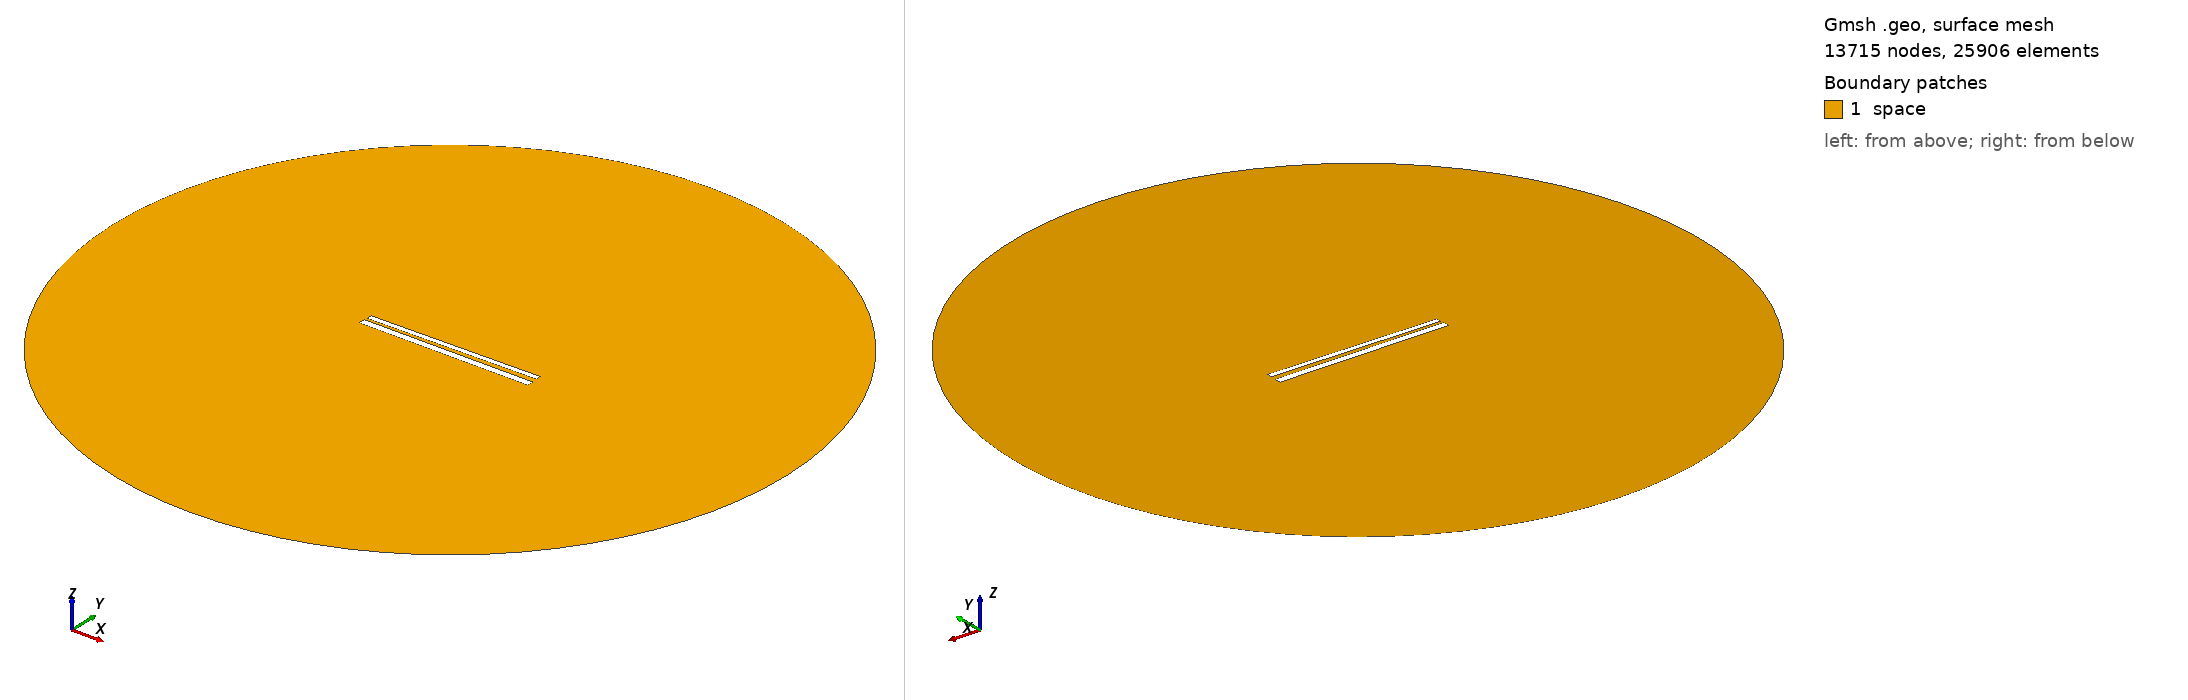

Gmsh geometry script, surface-meshed: 13715 nodes, 25906 surface elements. Boundary patches (legend numbers): 1 space. Left view from above one corner, right view from below the opposite corner. Legend entries are the model's physical surfaces. The drawing asked Gmsh for element sizes between 1% and 20% of the model's largest extent; the script's own settings can give other sizes.

=== 552.geo (drawn) ===
// Set the geometry kernel
SetFactory("OpenCASCADE");

//---------------------------------------
// Rectangles
//---------------------------------------

// Rectangle 1 (top)
Point(1) = {-49.62222222222222, 1.4055555555555554, 0, 1.0};
Point(2) = {49.62222222222222, 1.4055555555555554, 0, 1.0};
Point(3) = {49.62222222222222, 4.65, 0, 1.0};
Point(4) = {-49.62222222222222, 4.65, 0, 1.0};

Line(1) = {1, 2};
Line(2) = {2, 3};
Line(3) = {3, 4};
Line(4) = {4, 1};

Line Loop(1) = {1, 2, 3, 4};
Plane Surface(1) = {1};

Rotate { {0, 0, 1}, {0,  1.0277777777777777,  0}, 0.014 } {
  Surface{1};
}

// Rectangle 2 (bottom)
Point(5) = {-50,-1.0277777777777777, 0, 1.0};
Point(6) = { 50,-1.0277777777777777, 0, 1.0};
Point(7) = { 50,-5.027777777777778, 0, 1.0};
Point(8) = {-50,-5.027777777777778, 0, 1.0};

Line(5) = {5, 6};
Line(6) = {6, 7};
Line(7) = {7, 8};
Line(8) = {8, 5};

Line Loop(2) = {5, 6, 7, 8};
Plane Surface(2) = {2}; 


//---------------------------------------
// Circle
//---------------------------------------

// Define points
Point(9) = {0, 0, 0};        // Center
Point(10) = {200, 0, 0};     // Start point
Point(11) = {0, 200, 0};     // 90 degrees
Point(12) = {-200, 0, 0};    // 180 degrees
Point(13) = {0, -200, 0};    // 270 degrees

// Define circle arcs (each needs start, center, end)
Circle(9) = {10, 9, 11};
Circle(10) = {11, 9, 12};
Circle(11) = {12, 9, 13};
Circle(12) = {13, 9, 10};

// Define curve loop and surface if needed
Curve Loop(3) = {9, 10, 11, 12};
Surface(3) = {3};

// Subtract Rectangles from Circle
BooleanDifference{ Surface{3}; Delete; }{ Surface{1}; Surface{2}; Delete; }

//---------------------------------------
// Transfinite Lines and Surface
//---------------------------------------
r = 7;
Transfinite Line {1, 3} = 50*r Using Progression 1;
Transfinite Line {2, 4} = 2*r Using Progression 1;
Transfinite Line {5, 7} = 50*r Using Progression 1;
Transfinite Line {6, 8} = 2*r Using Progression 1;
Transfinite Line {9, 10, 11, 12} = 20 Using Progression 1;

//---------------------------------------
// Define Physical Groups
//---------------------------------------                

//--- Physical Curves
// Physical groups for boundaries
Physical Line("force_segment", 10) = {1};
Physical Line("upper_plate", 11) = {2, 3, 4};
Physical Line("lower_plate", 12) = {5, 6, 7, 8};
Physical Line("boundary", 20) = {9, 10, 11, 12};

//--- Physical Surfaces
Physical Surface("space", 30) = {3};

//---------------------------------------
// 6. Generate the Mesh
//---------------------------------------
Mesh 2;  // 2D mesh generation
